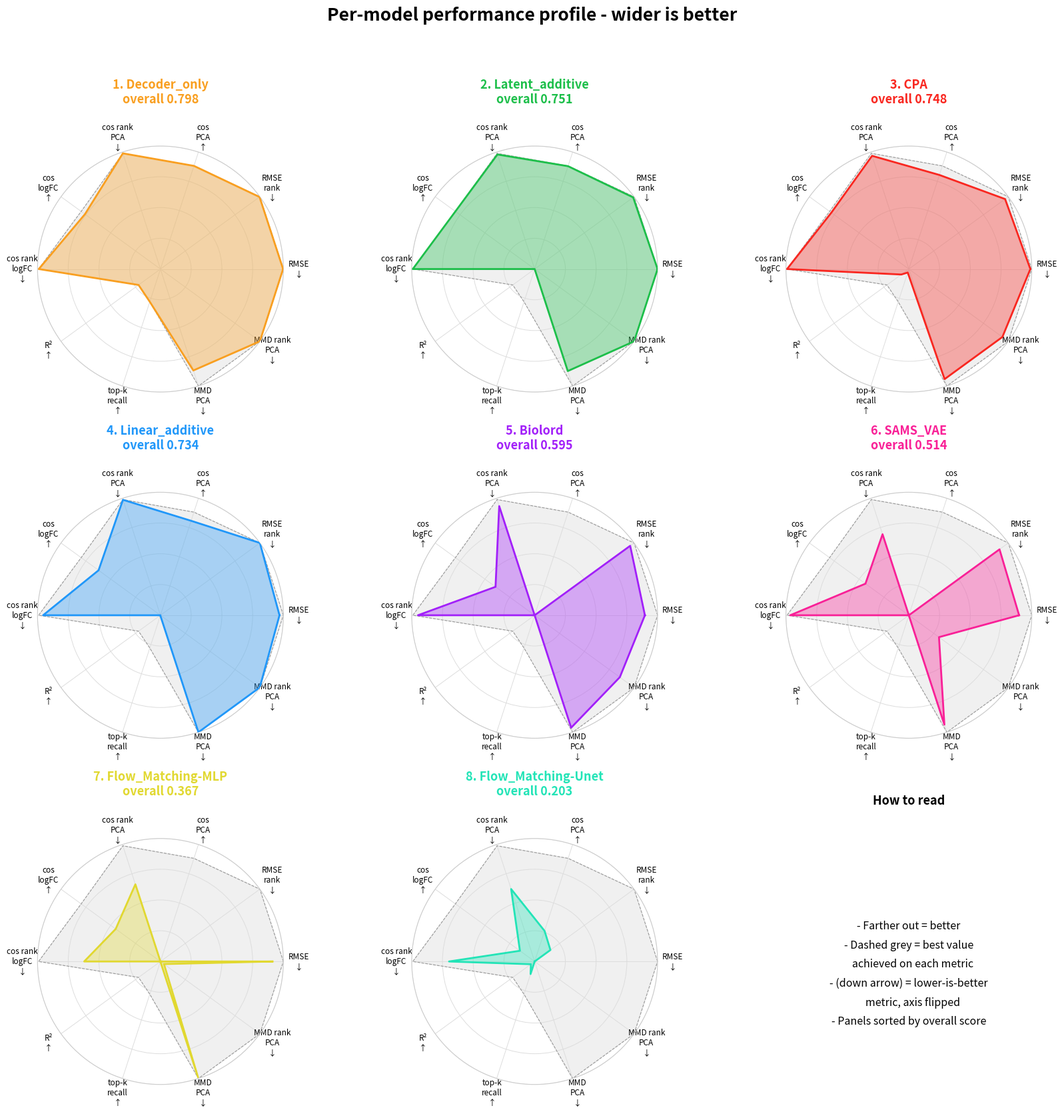
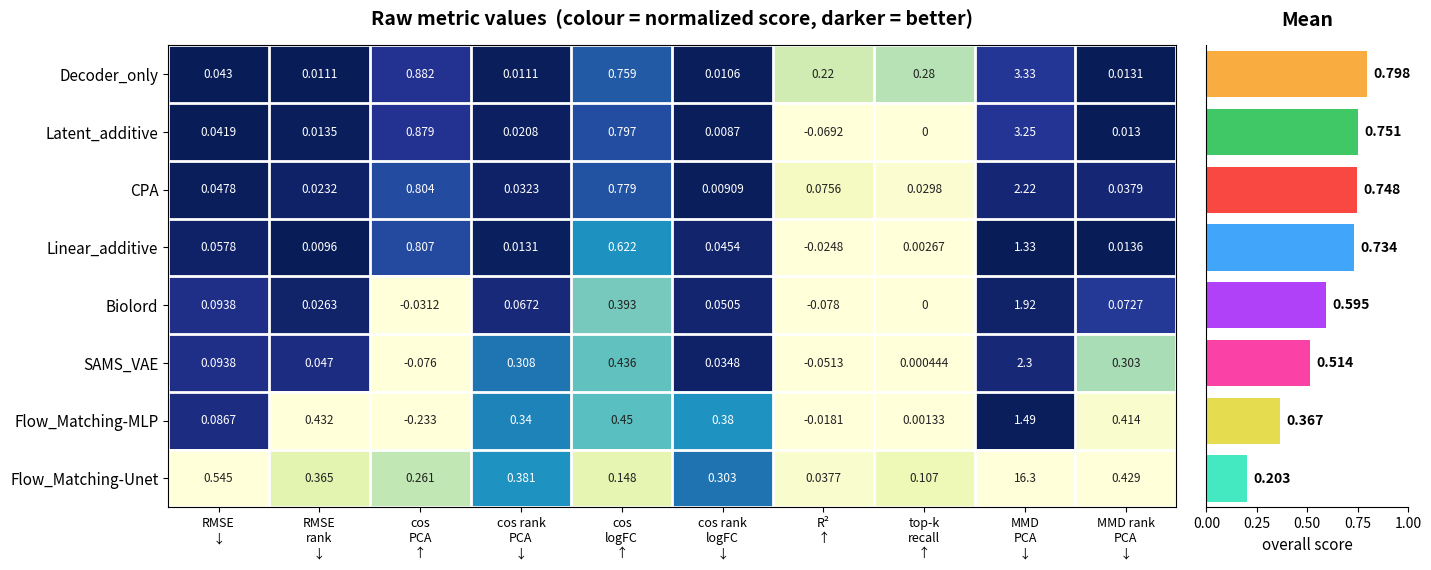

These charts were generated, in order, by the following Python code:
import matplotlib
matplotlib.use('Agg')

import matplotlib.pyplot as plt
import numpy as np

# ─────────────────────────────────────────────────────────────
# config
# ─────────────────────────────────────────────────────────────
# rank 지표는 값이 0 근처에 몰려 있어 뒤집으면 전부 1에 붙는다.
#   False = 절대 스케일 유지 (정직하지만 변별력 낮음)
#   True  = 7개 모델 내 상대 순위로 재정규화 (변별력 높음, 의미는 '상대적')
RELATIVE_RANK = False

metrics = [
    'rmse_avg', 'rmse_rank_avg',
    'cos_pca_avg', 'cos_rank_pca_avg',
    'cos_logfc', 'cos_rank_logfc',
    'r2_score', 'top_k_recall_score',
    'mmd_pca', 'mmd_rank_pca',
]

short = [
    'RMSE', 'RMSE\nrank',
    'cos\nPCA', 'cos rank\nPCA',
    'cos\nlogFC', 'cos rank\nlogFC',
    'R²', 'top-k\nrecall',
    'MMD\nPCA', 'MMD rank\nPCA',
]

# +1 = higher is better / -1 = lower is better (스케일링 후 뒤집음)
DIRECTION = [-1, -1, +1, -1, +1, -1, +1, +1, -1, -1]

UNBOUNDED = [0, 1, 8, 9]     # 이론적 상한 없음 -> min-max
RANK_IDX = [3, 5]            # 0~1 이지만 값이 0 근처에 몰린 rank 지표
R2_IDX = 6

# [Flow_Matching-MLP metric data]
# 1. SiLU [source: noise]
#   -> [np.inf, .4490, .6194, .5409, .1825, .4641, -.02963, .005778, .9169, .5525] // inf 나와서 망한 케이스
# 2. SiLU + LayerNorm(input 정규화) [source: noise]
#   -> [.313, .1879, .09682, .1535, .02615, .2692, -4.534, .08444, 4.342, .1793],
# 3. SiLU + LayerNorm(input 정규화) [source: control]
#   -> 


models = {
    'Linear_additive': [.05779, .009596, .8074, .01313, .622, .04545, -.02479, .002667, 1.334, .01364],
    'Latent_additive': [.0419, .01353, .8791, .02077, .7969, .008696, -.06922, .0, 3.247, .01304],
    'Decoder_only':    [.04305, .01111, .8817, .01111, .7588, .01061, .2202, .28, 3.326, .01313],
    'CPA':             [.0478, .02323, .8041, .03232, .7795, .009091, .07561, .02978, 2.218, .03788],
    'SAMS_VAE':        [.09383, .04697, -.07595, .3076, .4365, .03485, -.05133, .0004444, 2.302, .303],
    'Biolord':         [.09382, .0263, -.03116, .06717, .3933, .05051, -.07801, .0, 1.917, .07273],
    'Flow_Matching-MLP': [.08675, .4323, -.233, .3404, .4498, .3798, -.01807, .001333, 1.489, .4141],
    'Flow_Matching-Unet': [.5454, .3652, .2612, .3807, .1479, .3034, .03775, .1074, 16.3, .429]
}

palette = {
    'Linear_additive': "#2097F9", 'Latent_additive': "#1DBF4A",
    'Decoder_only': "#F99F20",    'CPA': "#F92720",
    'SAMS_VAE': "#F92097",        'Biolord': "#A220F9",
    'Flow_Matching-MLP': "#E1D830", 'Flow_Matching-Unet': "#23e4b7"
}

# ─────────────────────────────────────────────────────────────
# normalize: 모든 지표를 0~1, higher = better 로 통일
# ─────────────────────────────────────────────────────────────
names = list(models.keys())
raw = np.array([models[n] for n in names], dtype=float)
norm = raw.copy()

minmax_cols = list(UNBOUNDED) + (RANK_IDX if RELATIVE_RANK else [])

for i in range(len(metrics)):
    if i in minmax_cols:
        lo, hi = raw[:, i].min(), raw[:, i].max()
        norm[:, i] = (raw[:, i] - lo) / (hi - lo) if hi > lo else 0.5
    else:
        norm[:, i] = np.clip(raw[:, i], 0, 1)   # r2 포함: 음수는 0, 상한 1

for i, d in enumerate(DIRECTION):
    if d == -1:
        norm[:, i] = 1.0 - norm[:, i]

score = norm.mean(axis=1)
order = np.argsort(-score)                      # 종합 점수 내림차순

labels = [f"{s}\n{'↓' if d == -1 else '↑'}" for s, d in zip(short, DIRECTION)]

# ─────────────────────────────────────────────────────────────
# figure 1: 모델별 개별 레이더 (small multiples)
# ─────────────────────────────────────────────────────────────
angles = np.linspace(0, 2 * np.pi, len(metrics), endpoint=False).tolist()
angles += angles[:1]

best = norm.max(axis=0).tolist()                # 지표별 최고 성능 = 기준선
best += best[:1]

n_models = len(names)
ncols = 3
nrows = int(np.ceil((n_models + 1) / ncols))   # +1 = 범례 칸
fig, axes = plt.subplots(nrows, ncols, figsize=(17, 17),
                         subplot_kw=dict(polar=True), layout='constrained')
fig.get_layout_engine().set(hspace=0.14, wspace=0.10)   # 타이틀 충돌 방지
axes = axes.ravel()

for ax_i, m_i in enumerate(order):
    ax = axes[ax_i]
    n = names[m_i]
    v = norm[m_i].tolist()
    v += v[:1]

    ax.fill(angles, best, color="#BBBBBB", alpha=0.22, zorder=1)
    ax.plot(angles, best, color="#999999", lw=0.8, ls='--', zorder=2)

    ax.plot(angles, v, color=palette[n], lw=2, zorder=3)
    ax.fill(angles, v, color=palette[n], alpha=0.35, zorder=3)

    ax.set_ylim(0, 1)
    ax.set_yticks([0.25, 0.5, 0.75, 1.0])
    ax.set_yticklabels([])
    ax.set_xticks(angles[:-1])
    ax.set_xticklabels(labels, fontsize=8.5)
    ax.tick_params(axis='x', pad=6)
    ax.grid(color="#DDDDDD", lw=0.7)
    ax.spines['polar'].set_color("#CCCCCC")
    ax.set_title(f"{ax_i+1}. {n}\noverall {score[m_i]:.3f}",
                 fontsize=13, color=palette[n], fontweight='bold', pad=22)

legend_ax = axes[n_models]        # ← axes[-1] 금지 (그게 8번째 모델을 덮어썼던 원인)
legend_ax.axis('off')
legend_ax.set_title("How to read", fontsize=13, fontweight='bold', pad=18)
legend_ax.text(0.5, 0.45,
               "- Farther out = better\n"
               "- Dashed grey = best value\n"
               "   achieved on each metric\n"
               "- (down arrow) = lower-is-better\n"
               "   metric, axis flipped\n"
               "- Panels sorted by overall score",
               transform=legend_ax.transAxes, ha='center', va='center',
               fontsize=11.5, linespacing=1.9)

for j in range(n_models + 1, len(axes)):   # 9칸 중 남는 칸 숨김
    axes[j].axis('off')

fig.suptitle("Per-model performance profile - wider is better", fontsize=19, fontweight='bold', y=0.98)
fig.tight_layout(rect=[0, 0, 1, 0.95])
fig.savefig('metric_radar.png', dpi=140, bbox_inches='tight', facecolor='white')

# ─────────────────────────────────────────────────────────────
# figure 2: 히트맵 (색 = 정규화 점수, 숫자 = 원본 값) + 종합 점수 막대
# ─────────────────────────────────────────────────────────────
fig2, (axh, axb) = plt.subplots(
    1, 2, figsize=(16, 6), gridspec_kw=dict(width_ratios=[5, 1], wspace=0.05))

M = norm[order]
R = raw[order]
row_names = [names[i] for i in order]

axh.imshow(M, cmap='YlGnBu', vmin=0, vmax=1, aspect='auto')

axh.set_xticks(range(len(metrics)))
axh.set_xticklabels([f"{s}\n{'↓' if d == -1 else '↑'}" for s, d in zip(short, DIRECTION)],
                    fontsize=9)
axh.set_yticks(range(len(row_names)))
axh.set_yticklabels(row_names, fontsize=11)
axh.set_xticks(np.arange(-.5, len(metrics), 1), minor=True)
axh.set_yticks(np.arange(-.5, len(row_names), 1), minor=True)
axh.grid(which='minor', color='white', lw=2)
axh.tick_params(which='minor', length=0)

for r in range(M.shape[0]):
    for c in range(M.shape[1]):
        axh.text(c, r, f"{R[r, c]:.3g}", ha='center', va='center', fontsize=8.5,
                 color='white' if M[r, c] > 0.6 else '#222222')

axh.set_title("Raw metric values  (colour = normalized score, darker = better)",
              fontsize=14, fontweight='bold', pad=14)

s_sorted = score[order]
bars = axb.barh(range(len(row_names)), s_sorted,
                color=[palette[n] for n in row_names], alpha=0.85)
axb.set_ylim(len(row_names) - 0.5, -0.5)
axb.set_xlim(0, 1)
axb.set_yticks([])
axb.set_xlabel("overall score", fontsize=11)
axb.set_title("Mean", fontsize=14, fontweight='bold', pad=14)
for b, s in zip(bars, s_sorted):
    axb.text(min(s + 0.03, 0.97), b.get_y() + b.get_height() / 2,
             f"{s:.3f}", va='center', fontsize=10, fontweight='bold')
for sp in ['top', 'right']:
    axb.spines[sp].set_visible(False)

fig2.savefig('metric_heatmap.png', dpi=140, bbox_inches='tight', facecolor='white')
print("saved")
